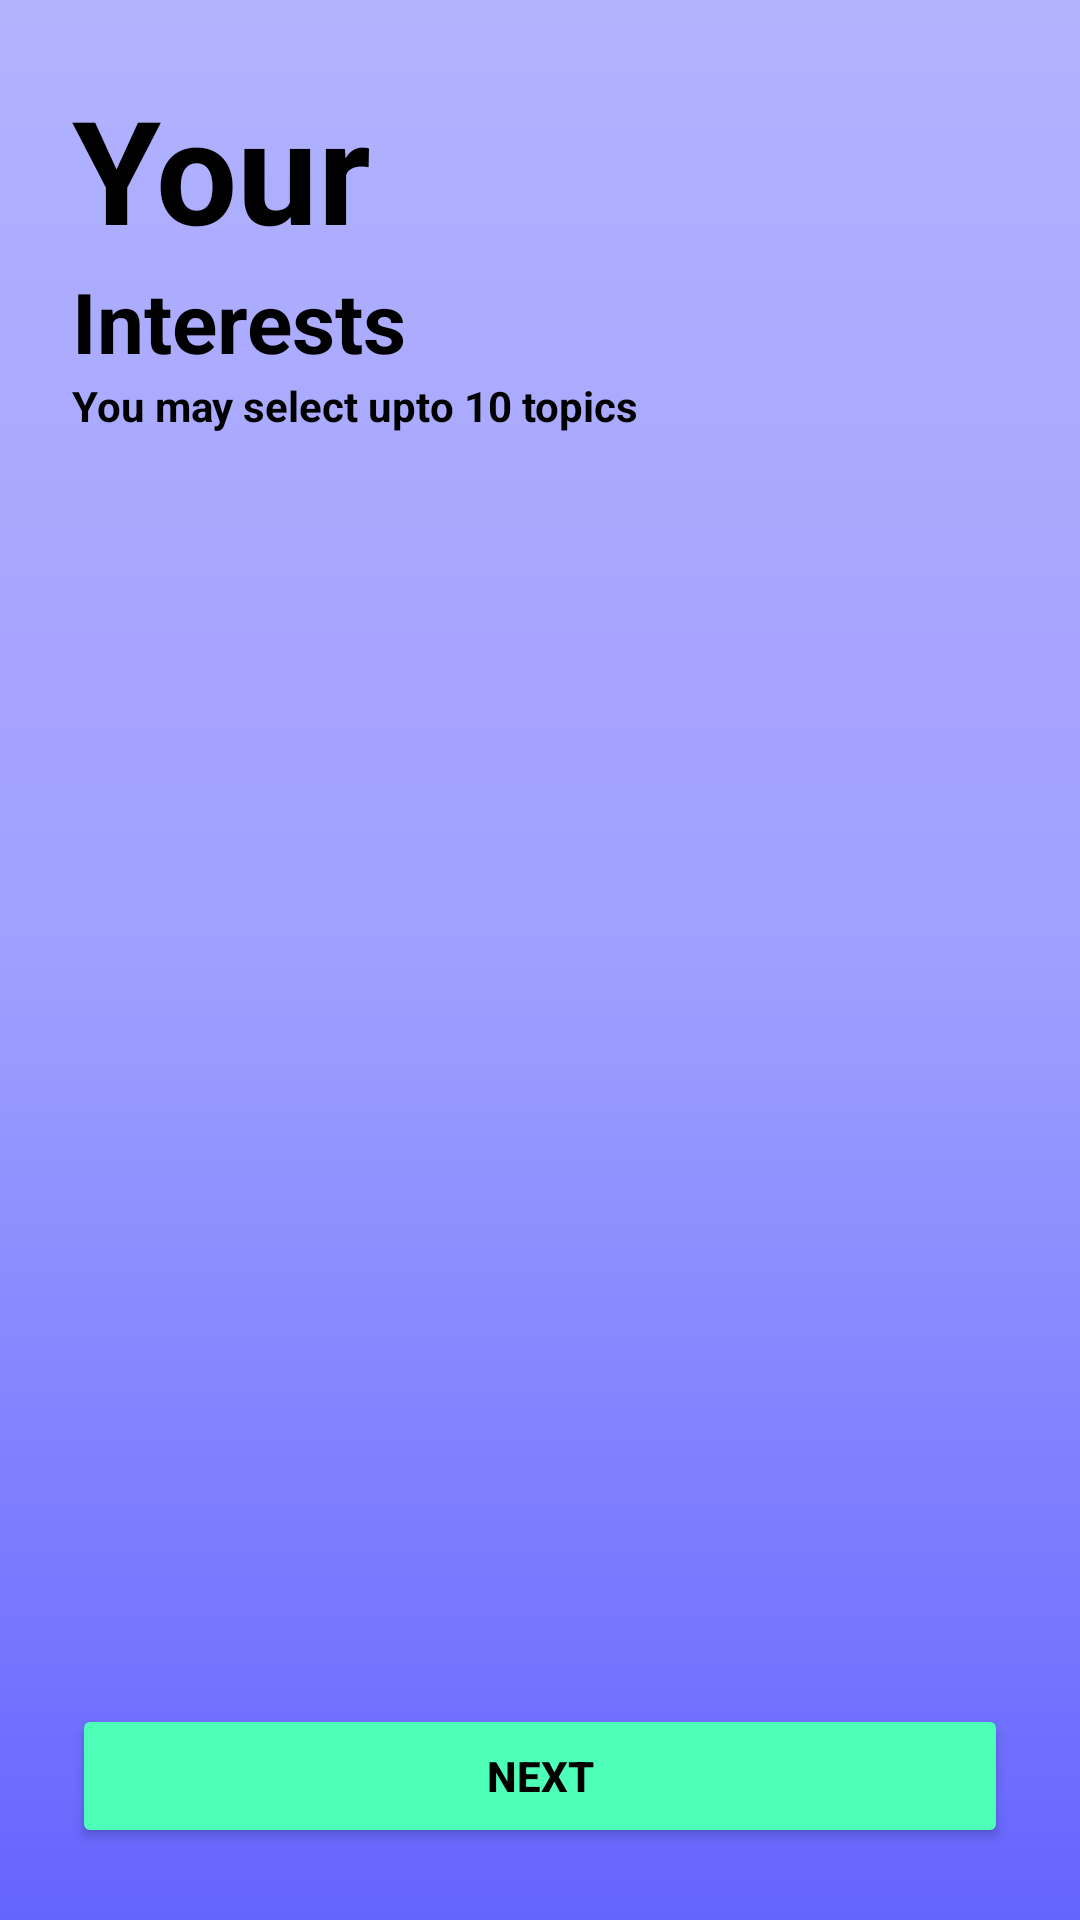

Android layout source for this screen:
<!-- AndroidManifest.xml: application theme Theme._61D_SIT305 -->
<!-- res/layout/activity_interests.xml -->
<?xml version="1.0" encoding="utf-8"?>
<androidx.constraintlayout.widget.ConstraintLayout
    xmlns:android="http://schemas.android.com/apk/res/android"
    xmlns:app="http://schemas.android.com/apk/res-auto"
    android:layout_width="match_parent"
    android:layout_height="match_parent"
    android:background="@drawable/bg_gradient"
    android:padding="24dp">

    <TextView
        android:id="@+id/tv_title"
        android:layout_width="wrap_content"
        android:layout_height="wrap_content"
        android:text="Your"
        android:textSize="48sp"
        android:textStyle="bold"
        android:textColor="#000000"
        app:layout_constraintTop_toTopOf="parent"
        app:layout_constraintStart_toStartOf="parent"/>

    <TextView
        android:id="@+id/tv_subtitle"
        android:layout_width="wrap_content"
        android:layout_height="wrap_content"
        android:text="Interests"
        android:textSize="28sp"
        android:textStyle="bold"
        android:textColor="#000000"
        app:layout_constraintTop_toBottomOf="@id/tv_title"
        app:layout_constraintStart_toStartOf="parent"/>

    <TextView
        android:id="@+id/tv_note"
        android:layout_width="wrap_content"
        android:layout_height="wrap_content"
        android:text="You may select upto 10 topics"
        android:textColor="#000000"
        android:textSize="14sp"
        android:textStyle="bold"
        app:layout_constraintTop_toBottomOf="@id/tv_subtitle"
        app:layout_constraintStart_toStartOf="parent"
        android:layout_marginBottom="12dp" />

    <GridLayout
        android:id="@+id/grid_topics"
        android:layout_width="0dp"
        android:layout_height="0dp"
        android:columnCount="2"
        android:alignmentMode="alignMargins"
        android:useDefaultMargins="true"
        android:padding="8dp"
        app:layout_constraintTop_toBottomOf="@id/tv_note"
        app:layout_constraintBottom_toTopOf="@id/btn_next"
        app:layout_constraintStart_toStartOf="parent"
        app:layout_constraintEnd_toEndOf="parent" />

    <Button
        android:id="@+id/btn_next"
        android:layout_width="0dp"
        android:layout_height="wrap_content"
        android:text="Next"
        android:textStyle="bold"
        android:textColor="#000000"
        android:backgroundTint="#4effb8"
        android:padding="12dp"
        app:layout_constraintBottom_toBottomOf="parent"
        app:layout_constraintStart_toStartOf="parent"
        app:layout_constraintEnd_toEndOf="parent"/>
</androidx.constraintlayout.widget.ConstraintLayout>
<!-- resources referenced by this layout -->
<resources>
  <!-- drawable bg_gradient (drawable) -->
  <?xml version="1.0" encoding="utf-8"?>
  <shape xmlns:android="http://schemas.android.com/apk/res/android"
      android:shape="rectangle">
  
      <gradient
          android:angle="260"
          android:type="linear"
          android:startColor="#B2B2FF"
          android:centerColor="#9F9FFF"
          android:endColor="#6464ff"
          android:centerY="0.5" />
  </shape>
  <style name="Theme._61D_SIT305" parent="Base.Theme._61D_SIT305" />
  <style name="Base.Theme._61D_SIT305" parent="Theme.Material3.DayNight.NoActionBar">
          
          
      </style>
</resources>
